The GitHub repository Bangsenjata/AI-Detect-FruitVegetable contains a labelled image folder "datasets" with 8 categories: brokoli, terong, wortel, anggur, apel, jeruk, manggis, pisang. Examples follow, each with its label.

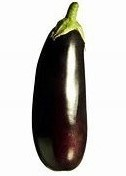
Label: terong

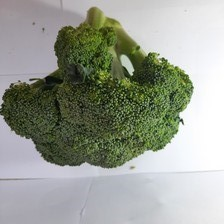
Label: brokoli

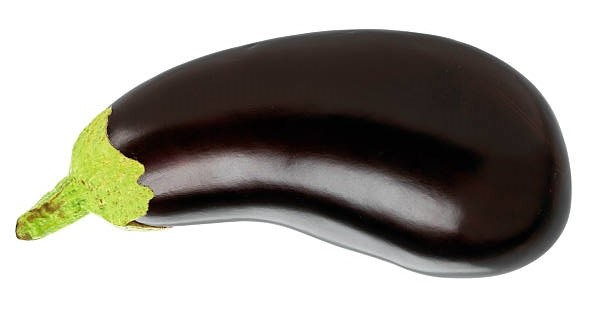
Label: terong

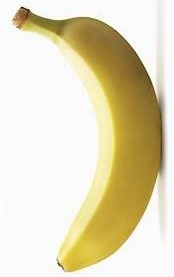
Label: pisang

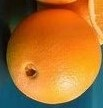
Label: jeruk

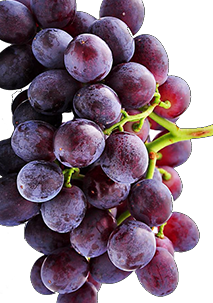
Label: anggur
